Run: headless pygame with SDL's dummy video driver; simulated clock (each Clock.tick advances the game by its frame time, no real sleeping); random seed 0; keys injected as events and as key.get_pressed() state; no mouse input.
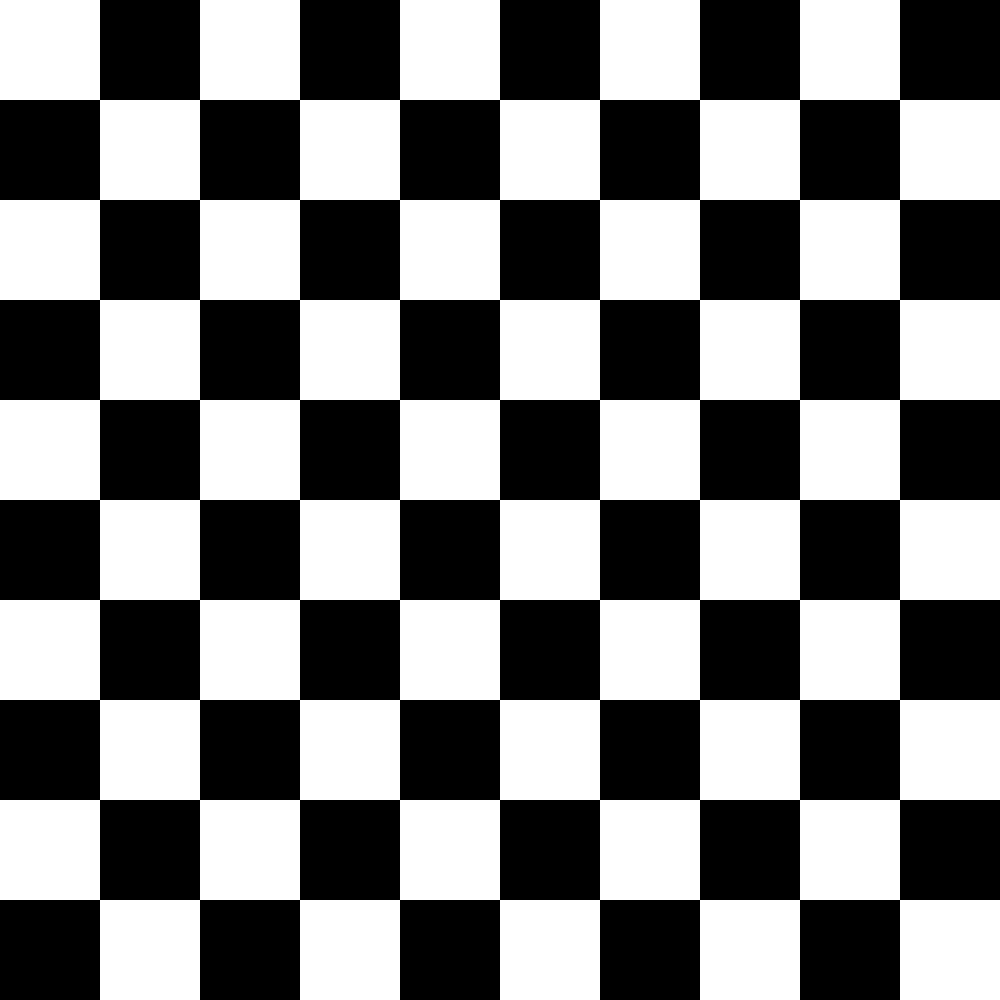
Frame 1 of 4 · flips 1–60 · no input
Frame 2 of 4 · flips 61–180 · tapped SPACE, RETURN · held RIGHT (→), D · screen unchanged from frame 1, image omitted
Frame 3 of 4 · flips 181–300 · held DOWN (↓), S · screen unchanged from frame 2, image omitted
Frame 4 of 4 · flips 301–420 · held LEFT (←), A, UP (↑), W · screen unchanged from frame 3, image omitted

The pygame program that drew these frames:

import pygame
import time
from random import randint

(width, height) = (1000,1000)
window = pygame.display.set_mode((width, height))
pygame.display.set_caption("Random walk game")
white = (255, 255, 255)
black = (0, 0, 0)
blue = (0, 0, 180)
radius = 30
running = True
fields = 10
#def drawObstacles():
    #piece = pygame.draw.circle(window, blue, SKRIVPOS, radius)

def drawBoard():
    #drawObstacles()
    color = [black, white]
    k = 0
    '''
    l = 0
    for k in range(0, fields):
                l += 1
                if l > 10:
                    l = 0
                #print(l)
                '''
    for event in pygame.event.get():
        if event.type == pygame.QUIT:
            running = False
    for i in range (0, fields):
        if k == 0:
            farve = color[0]
            k = 1
        elif k == 1:
            farve = color[1]
            k = 0
        for j in range (0, fields):
            if k == 0:
                farve = color[0]
                k = 1
            elif k == 1:
                farve = color[1]
                k = 0
            '''
            if l == 1 or 3 or 5 or 7 or 9:
                color = (0, 0, 0)
                #print(color)             
            elif l == 0 or 2 or 4 or 6 or 8 or 10:
                color = (255, 255, 255)
                #print(color)
                '''
            
            pygame.draw.rect(window, farve, pygame.Rect(i * width / fields, j * height / fields, width / fields, height / fields))
            print(color)
            
def drawDirection():
    direction = randint(1,4)
'''    
def drawDice():
    side = randint(1, 6)
    radius = 40
    sizeRect  = (400, 400)
    posRect = ((width / 2) - (sizeRect[0] / 2), (height / 2) - (sizeRect[1] / 2))
    window = pygame.display.set_mode((width, height))
    window.fill(0)
    pygame.draw.rect(window, white, pygame.Rect(posRect, sizeRect))
    pygame.display.update()
    if(side == 1):
        posDot = (width / 2, height / 2)
        pygame.draw.circle(window, black, (int(posDot[0]), int(posDot[1])), radius)
        pygame.display.update()
    elif(side == 2):
        posDot1 = (125, 125)
        posDot2 = (width - 125, height - 125)
        pygame.draw.circle(window, black, (int(posDot1[0]), int(posDot1[1])), radius)
        pygame.draw.circle(window, black, (int(posDot2[0]), int(posDot2[1])), radius)
        pygame.display.update()
    elif(side == 3):
        posDot1 = (125, 125)
        posDot2 = (width - 125, height - 125)
        posDot3 = (width / 2, height / 2)
        pygame.draw.circle(window, black, (int(posDot1[0]), int(posDot1[1])), radius)
        pygame.draw.circle(window, black, (int(posDot2[0]), int(posDot2[1])), radius)
        pygame.draw.circle(window, black, (int(posDot3[0]), int(posDot3[1])), radius)
        pygame.display.update()
    elif(side == 4):
        posDot1 = (125, 125)
        posDot2 = (width - 125, height - 125)
        posDot3 = (125, height - 125)
        posDot4 = (width - 125, 125)
        pygame.draw.circle(window, black, (int(posDot1[0]), int(posDot1[1])), radius)
        pygame.draw.circle(window, black, (int(posDot2[0]), int(posDot2[1])), radius)
        pygame.draw.circle(window, black, (int(posDot3[0]), int(posDot3[1])), radius)
        pygame.draw.circle(window, black, (int(posDot4[0]), int(posDot4[1])), radius)
        pygame.display.update()
    elif(side == 5):
        posDot1 = (125, 125)
        posDot2 = (width - 125, height - 125)
        posDot3 = (125, height - 125)
        posDot4 = (width - 125, 125)
        posDot5 = (width / 2, height / 2)
        pygame.draw.circle(window, black, (int(posDot1[0]), int(posDot1[1])), radius)
        pygame.draw.circle(window, black, (int(posDot2[0]), int(posDot2[1])), radius)
        pygame.draw.circle(window, black, (int(posDot3[0]), int(posDot3[1])), radius)
        pygame.draw.circle(window, black, (int(posDot4[0]), int(posDot4[1])), radius)
        pygame.draw.circle(window, black, (int(posDot5[0]), int(posDot5[1])), radius)
        pygame.display.update()
    elif(side == 6):
        posDot1 = (125, 125)
        posDot2 = (width - 125, height - 125)
        posDot3 = (125, height - 125)
        posDot4 = (width - 125, 125)
        posDot5 = (width - 125, height / 2)
        posDot6 = (125, height / 2)
        pygame.draw.circle(window, black, (int(posDot1[0]), int(posDot1[1])), radius)
        pygame.draw.circle(window, black, (int(posDot2[0]), int(posDot2[1])), radius)
        pygame.draw.circle(window, black, (int(posDot3[0]), int(posDot3[1])), radius)
        pygame.draw.circle(window, black, (int(posDot4[0]), int(posDot4[1])), radius)
        pygame.draw.circle(window, black, (int(posDot5[0]), int(posDot5[1])), radius)
        pygame.draw.circle(window, black, (int(posDot6[0]), int(posDot6[1])), radius)
        pygame.display.update()
'''
while running:
    try:
        drawBoard()
        pygame.display.update()
    except Exception as e:
        print(e)
        print("There is an ERROR")
print("Tak for at du spillede")
